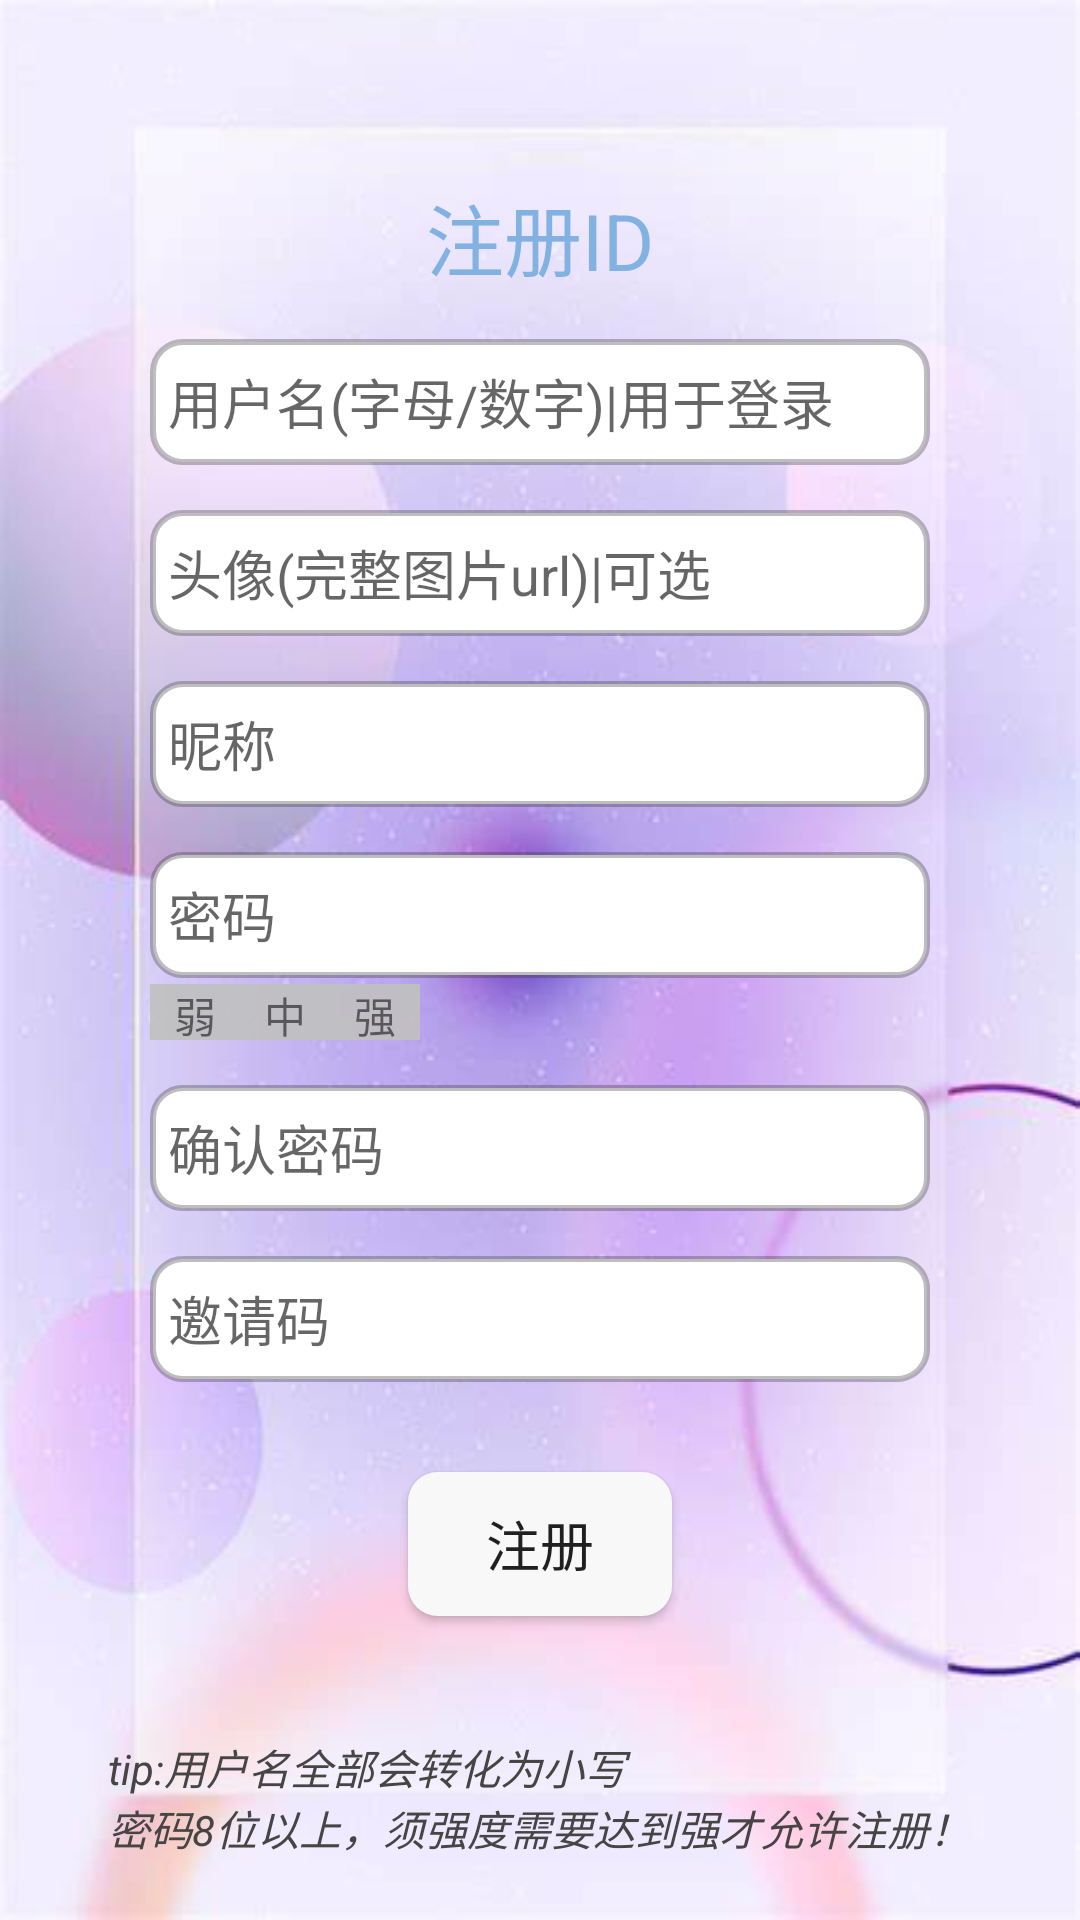

The Android layout XML behind this screen, and the referenced resources:
<!-- AndroidManifest.xml: application theme Theme.MyApplicationTest -->
<!-- res/layout/activity_main_activityforcharroomregister.xml -->
<?xml version="1.0" encoding="utf-8"?>
<LinearLayout xmlns:android="http://schemas.android.com/apk/res/android"
    android:layout_width="match_parent"
    android:layout_height="match_parent"
    android:orientation="vertical"
    android:layout_gravity="center"
    android:background="@drawable/background">

    <LinearLayout
        android:layout_width="330dp"
        android:layout_height="580dp"
        android:orientation="vertical"
        android:layout_gravity="center|center_horizontal|center_vertical"
        android:layout_marginTop="60dp"
        >


        <TextView
            android:layout_width="wrap_content"
            android:layout_height="wrap_content"
            android:layout_gravity="center"
            android:text="注册ID"
            android:textColor="#82B2E1"
            android:textSize="26sp" />

        <LinearLayout
            android:layout_marginTop="15dp"
            android:layout_width="wrap_content"
            android:layout_height="wrap_content"
            android:orientation="horizontal"
            android:layout_gravity="center">

            <EditText
                android:id="@+id/registerusernameedit"
                android:hint="用户名(字母/数字)|用于登录"
                android:layout_width="260dp"
                android:layout_height="42dp"
                android:inputType="textNoSuggestions"
                android:padding="6dp"
                android:background="@drawable/radius_skip_2"/>

        </LinearLayout>
        <LinearLayout
            android:layout_marginTop="15dp"
            android:layout_width="wrap_content"
            android:layout_height="wrap_content"
            android:orientation="horizontal"
            android:layout_gravity="center">

            <EditText
                android:id="@+id/registerfirstnameedit"
                android:hint="头像(完整图片url)|可选"
                android:layout_width="260dp"
                android:layout_height="42dp"
                android:inputType="text"
                android:padding="6dp"
                android:background="@drawable/radius_skip_2"/>

        </LinearLayout>
        <LinearLayout
            android:layout_marginTop="15dp"
            android:layout_width="wrap_content"
            android:layout_height="wrap_content"
            android:orientation="horizontal"
            android:layout_gravity="center">

            <EditText
                android:id="@+id/registerlastnameedit"
                android:hint="昵称"
                android:layout_width="260dp"
                android:layout_height="42dp"
                android:inputType="textPersonName"
                android:padding="6dp"
                android:background="@drawable/radius_skip_2"/>

        </LinearLayout>
        <LinearLayout
            android:layout_marginTop="15dp"
            android:layout_width="wrap_content"
            android:layout_height="wrap_content"
            android:orientation="horizontal"
            android:layout_gravity="center">

            <EditText
                android:id="@+id/registerpasswordedit"
                android:hint="密码"
                android:layout_width="260dp"
                android:layout_height="42dp"
                android:inputType="textPassword"
                android:padding="6dp"
                android:background="@drawable/radius_skip_2"
                />
        </LinearLayout>
        <LinearLayout
            android:layout_width="wrap_content"
            android:layout_height="wrap_content"
            android:orientation="horizontal"
            android:layout_gravity="left"
            android:layout_marginLeft="35dp"
            android:layout_marginTop="2dp">
            <TextView
                android:id="@+id/pwd_weak"
                android:layout_width="30dp"
                android:layout_height="18.54dp"
                android:gravity="center"
                android:background="#EBC1C1C1"
                android:text="弱" />
            <TextView
                android:id="@+id/pwd_in"
                android:layout_width="30dp"
                android:layout_height="18.54dp"
                android:gravity="center"
                android:background="#EBC1C1C1"
                android:text="中"/>
            <TextView
                android:id="@+id/pwd_strong"
                android:layout_width="30dp"
                android:layout_height="18.54dp"
                android:gravity="center"
                android:background="#EBC1C1C1"
                android:text="强"/>
        </LinearLayout>
        <LinearLayout
            android:layout_marginTop="15dp"
            android:layout_width="wrap_content"
            android:layout_height="wrap_content"
            android:orientation="horizontal"
            android:layout_gravity="center">

            <EditText
                android:id="@+id/registerpasswordedit_qr"
                android:hint="确认密码"
                android:layout_width="260dp"
                android:layout_height="42dp"
                android:inputType="textPassword"
                android:padding="6dp"
                android:background="@drawable/radius_skip_2"
                />

        </LinearLayout>
        <LinearLayout
            android:layout_marginTop="15dp"
            android:layout_width="wrap_content"
            android:layout_height="wrap_content"
            android:orientation="horizontal"
            android:layout_gravity="center">

            <EditText
                android:id="@+id/registeryqm"
                android:hint="邀请码"
                android:layout_width="260dp"
                android:layout_height="42dp"
                android:inputType="text"
                android:padding="6dp"
                android:background="@drawable/radius_skip_2"
                />

        </LinearLayout>
        <Button
            android:id="@+id/registerbutton"
            android:onClick="clickcharaaa"
            android:layout_width="wrap_content"
            android:layout_height="wrap_content"

            android:layout_marginTop="30dp"
            android:background="@drawable/setbar_bg"
            android:textSize="18sp"
            android:text="@string/register"
            android:layout_gravity="center_horizontal"/>

        <TextView
            android:layout_width="wrap_content"
            android:layout_height="wrap_content"
            android:layout_gravity="center"
            android:layout_marginTop="40dp"
            android:text="@string/registertip"
            android:textColor="#474444"
            android:textStyle="normal|italic"/>

    </LinearLayout>




</LinearLayout>
<!-- resources referenced by this layout -->
<resources>
  <!-- drawable background: jpg bitmap (drawable, 15552 bytes) -->
  <!-- drawable radius_skip_2 (drawable) -->
  <?xml version="1.0" encoding="utf-8"?>
  <shape xmlns:android="http://schemas.android.com/apk/res/android">
      <solid android:color="@color/white"/>
      
      <corners
          android:topRightRadius="10dp"
          android:bottomRightRadius="10dp"
          android:bottomLeftRadius="10dp"
          android:topLeftRadius="10dp" />
      <stroke android:width="2dp" android:color="#51333333" android:dashWidth="14dp"/>
  </shape>
  <!-- drawable radius_skip_3 (drawable) -->
  <?xml version="1.0" encoding="utf-8"?>
  <shape xmlns:android="http://schemas.android.com/apk/res/android">
      <solid android:color="#5BF0F0F0"/>
      
      <corners
          android:topRightRadius="10dp"
          android:bottomRightRadius="10dp"
          android:bottomLeftRadius="10dp"
          android:topLeftRadius="10dp" />
      <stroke android:width="2dp" android:color="#5BF0F0F0" android:dashWidth="14dp"/>
  </shape>
  <!-- drawable setbar_bg (drawable) -->
  <?xml version="1.0" encoding="utf-8"?>
  
  
  
  <shape xmlns:android="http://schemas.android.com/apk/res/android" >
      <corners
          android:topRightRadius="10dp"
          android:bottomRightRadius="10dp"
          android:bottomLeftRadius="10dp"
          android:topLeftRadius="10dp" />
      
      <solid android:color="#F8F8F8"/>
  
  </shape>
  <string name="register">注册</string>
  <string name="registertip">tip:用户名全部会转化为小写\n密码8位以上，须强度需要达到强才允许注册！</string>
  <style name="Theme.MyApplicationTest" parent="Theme.MaterialComponents.Light.NoActionBar.Bridge">
          
          <item name="colorPrimary">@color/purple_500</item>
          <item name="colorPrimaryVariant">@color/purple_700</item>
          <item name="colorOnPrimary">@color/white</item>
          
          <item name="colorSecondary">@color/teal_200</item>
          <item name="colorSecondaryVariant">@color/teal_700</item>
          <item name="colorOnSecondary">@color/black</item>
          
          <item name="android:statusBarColor" tools:targetApi="l">@color/purple_700</item>
          
          <item name="android:forceDarkAllowed" tools:targetApi="q">false</item>
      </style>
  <color name="white">#FFFFFFFF</color>
  <color name="purple_500">#FF6200EE</color>
  <color name="purple_700">#FF3700B3</color>
  <color name="teal_200">#FF03DAC5</color>
  <color name="teal_700">#FF018786</color>
  <color name="black">#FF000000</color>
</resources>
